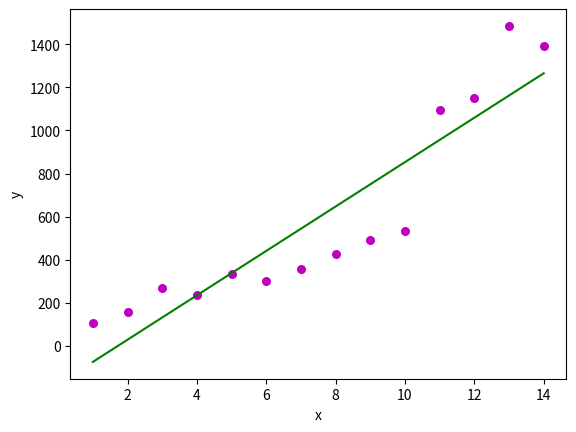

The matplotlib source for this figure:
import numpy as np 
import matplotlib.pyplot as plt 
  
def estimate_coef(x, y): 
    # number of observations/points 
    n = np.size(x) 
  
    # mean of x and y vector 
    m_x, m_y = np.mean(x), np.mean(y) 
  
    # calculating cross-deviation and deviation about x 
    SS_xy = np.sum(y*x) - n*m_y*m_x 
    SS_xx = np.sum(x*x) - n*m_x*m_x 
  
    # calculating regression coefficients 
    b_1 = SS_xy / SS_xx 
    b_0 = m_y - b_1*m_x 
  
    return(b_0, b_1) 
  
def plot_regression_line(x, y, b): 
    # plotting the actual points as scatter plot 
    plt.scatter(x, y, color = "m", 
               marker = "o", s = 30) 
  
    # predicted response vector 
    y_pred = b[0] + b[1]*x 
  
    # plotting the regression line 
    plt.plot(x, y_pred, color = "g") 
  
    # putting labels 
    plt.xlabel('x') 
    plt.ylabel('y') 
  
    # function to show plot 
    plt.show() 
  
def main(): 
    # observations 
    x = np.array([1,2,3,4,5,6,7,8,9,10,11,12,13,14]) 
    y = np.array([106,159,271,239,332,302,356,428,492,535,1096,1150,1485,1391]) 
  
    # estimating coefficients 
    b = estimate_coef(x, y) 
    print("Estimated coefficients:\nb_0 = {}  \\nb_1 = {}".format(b[0], b[1])) 
  
    # plotting regression line 
    plot_regression_line(x, y, b) 
  
if __name__ == "__main__": 
    main() 
